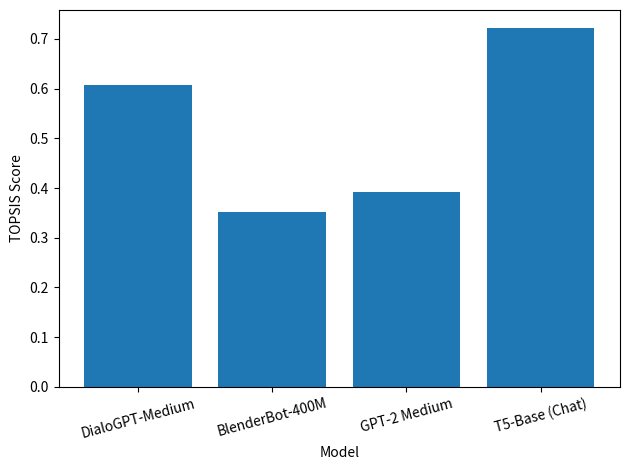

This chart was generated by the following Python code:
import numpy as np
import pandas as pd
import matplotlib.pyplot as plt

data = {
    "Model": [
        "DialoGPT-Medium",
        "BlenderBot-400M",
        "GPT-2 Medium",
        "T5-Base (Chat)"
    ],
    "Response_Quality": [4.2, 4.5, 3.9, 4.1],   
    "Coherence": [4.1, 4.6, 3.8, 4.0],          
    "Inference_Time": [90, 140, 110, 85],      
    "Model_Size": [345, 450, 355, 220]         
}

df = pd.DataFrame(data)

criteria_matrix = df.iloc[:, 1:].values
normalized = criteria_matrix / np.sqrt((criteria_matrix ** 2).sum(axis=0))

weights = np.array([0.35, 0.30, 0.20, 0.15])
weighted_matrix = normalized * weights

ideal_best = np.array([
    weighted_matrix[:, 0].max(),
    weighted_matrix[:, 1].max(),
    weighted_matrix[:, 2].min(),
    weighted_matrix[:, 3].min()
])

ideal_worst = np.array([
    weighted_matrix[:, 0].min(),
    weighted_matrix[:, 1].min(),
    weighted_matrix[:, 2].max(),
    weighted_matrix[:, 3].max()
])

distance_best = np.sqrt(((weighted_matrix - ideal_best) ** 2).sum(axis=1))
distance_worst = np.sqrt(((weighted_matrix - ideal_worst) ** 2).sum(axis=1))

topsis_score = distance_worst / (distance_best + distance_worst)

df["TOPSIS_Score"] = topsis_score
df["Rank"] = df["TOPSIS_Score"].rank(ascending=False)

print("\nFinal TOPSIS Result:\n", df.sort_values("Rank"))

plt.figure()
plt.bar(df["Model"], df["TOPSIS_Score"])
plt.xlabel("Model")
plt.ylabel("TOPSIS Score")
plt.xticks(rotation=15)
plt.tight_layout()
plt.show()